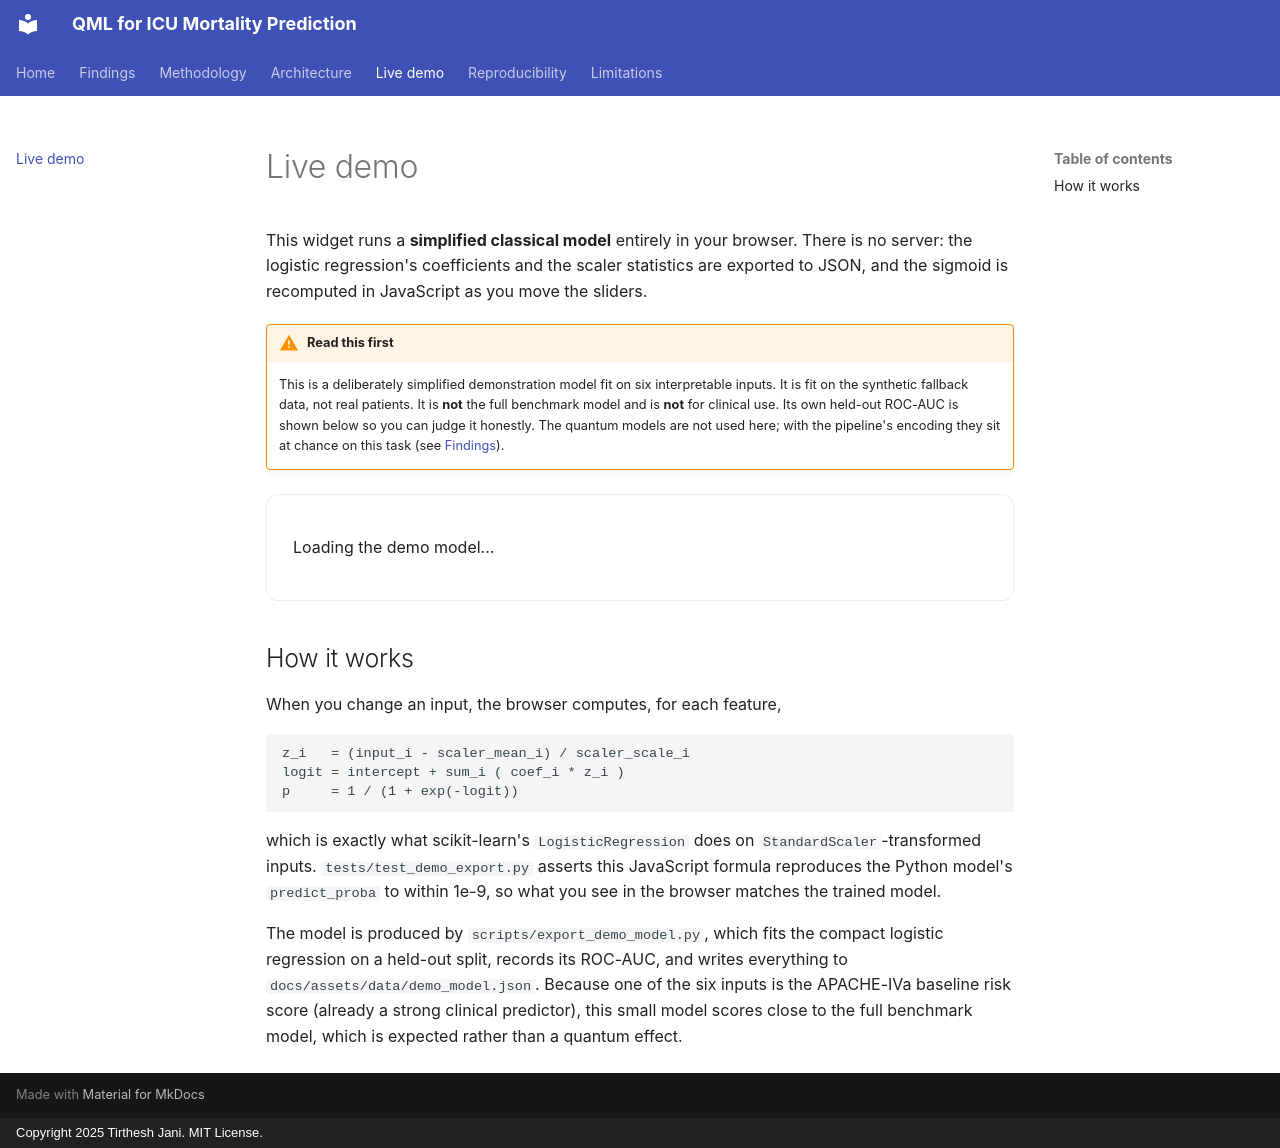

repository: TirtheshJani/QML-Healthcare-Diagnostics · page: demo.html · generator: mkdocs · copyright: Copyright 2025 Tirthesh Jani. MIT License.

# Live demo

This widget runs a **simplified classical model** entirely in your browser. There is no server: the
logistic regression's coefficients and the scaler statistics are exported to JSON, and the sigmoid is
recomputed in JavaScript as you move the sliders.

!!! warning "Read this first"
    This is a deliberately simplified demonstration model fit on six interpretable inputs. It is fit
    on the synthetic fallback data, not real patients. It is **not** the full benchmark model and is
    **not** for clinical use. Its own held-out ROC-AUC is shown below so you can judge it honestly.
    The quantum models are not used here; with the pipeline's encoding they sit at chance on this task
    (see [Findings](findings.md)).

<div class="qml-demo" data-model-url="assets/data/demo_model.json">
  <p class="demo-loading">Loading the demo model...</p>
</div>

## How it works

When you change an input, the browser computes, for each feature,

```text
z_i   = (input_i - scaler_mean_i) / scaler_scale_i
logit = intercept + sum_i ( coef_i * z_i )
p     = 1 / (1 + exp(-logit))
```

which is exactly what scikit-learn's `LogisticRegression` does on `StandardScaler`-transformed inputs.
`tests/test_demo_export.py` asserts this JavaScript formula reproduces the Python model's
`predict_proba` to within 1e-9, so what you see in the browser matches the trained model.

The model is produced by `scripts/export_demo_model.py`, which fits the compact logistic regression
on a held-out split, records its ROC-AUC, and writes everything to `docs/assets/data/demo_model.json`.
Because one of the six inputs is the APACHE-IVa baseline risk score (already a strong clinical
predictor), this small model scores close to the full benchmark model, which is expected rather than
a quantum effect.
